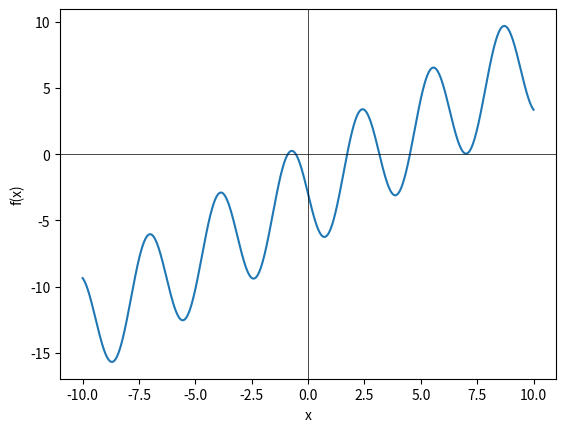

Write the Python code that produced this figure.
import numpy as np
import matplotlib.pyplot as plt
import math

x = np.linspace(-10,10,1000)
y = x - 4 * np.sin(2*x)-3

plt.plot(x,y)
plt.axhline(0, color = 'black', linewidth = 0.5)
plt.axvline(0, color = 'black', linewidth = 0.5)
plt.xlabel('x')
plt.ylabel('f(x)')
plt.show()